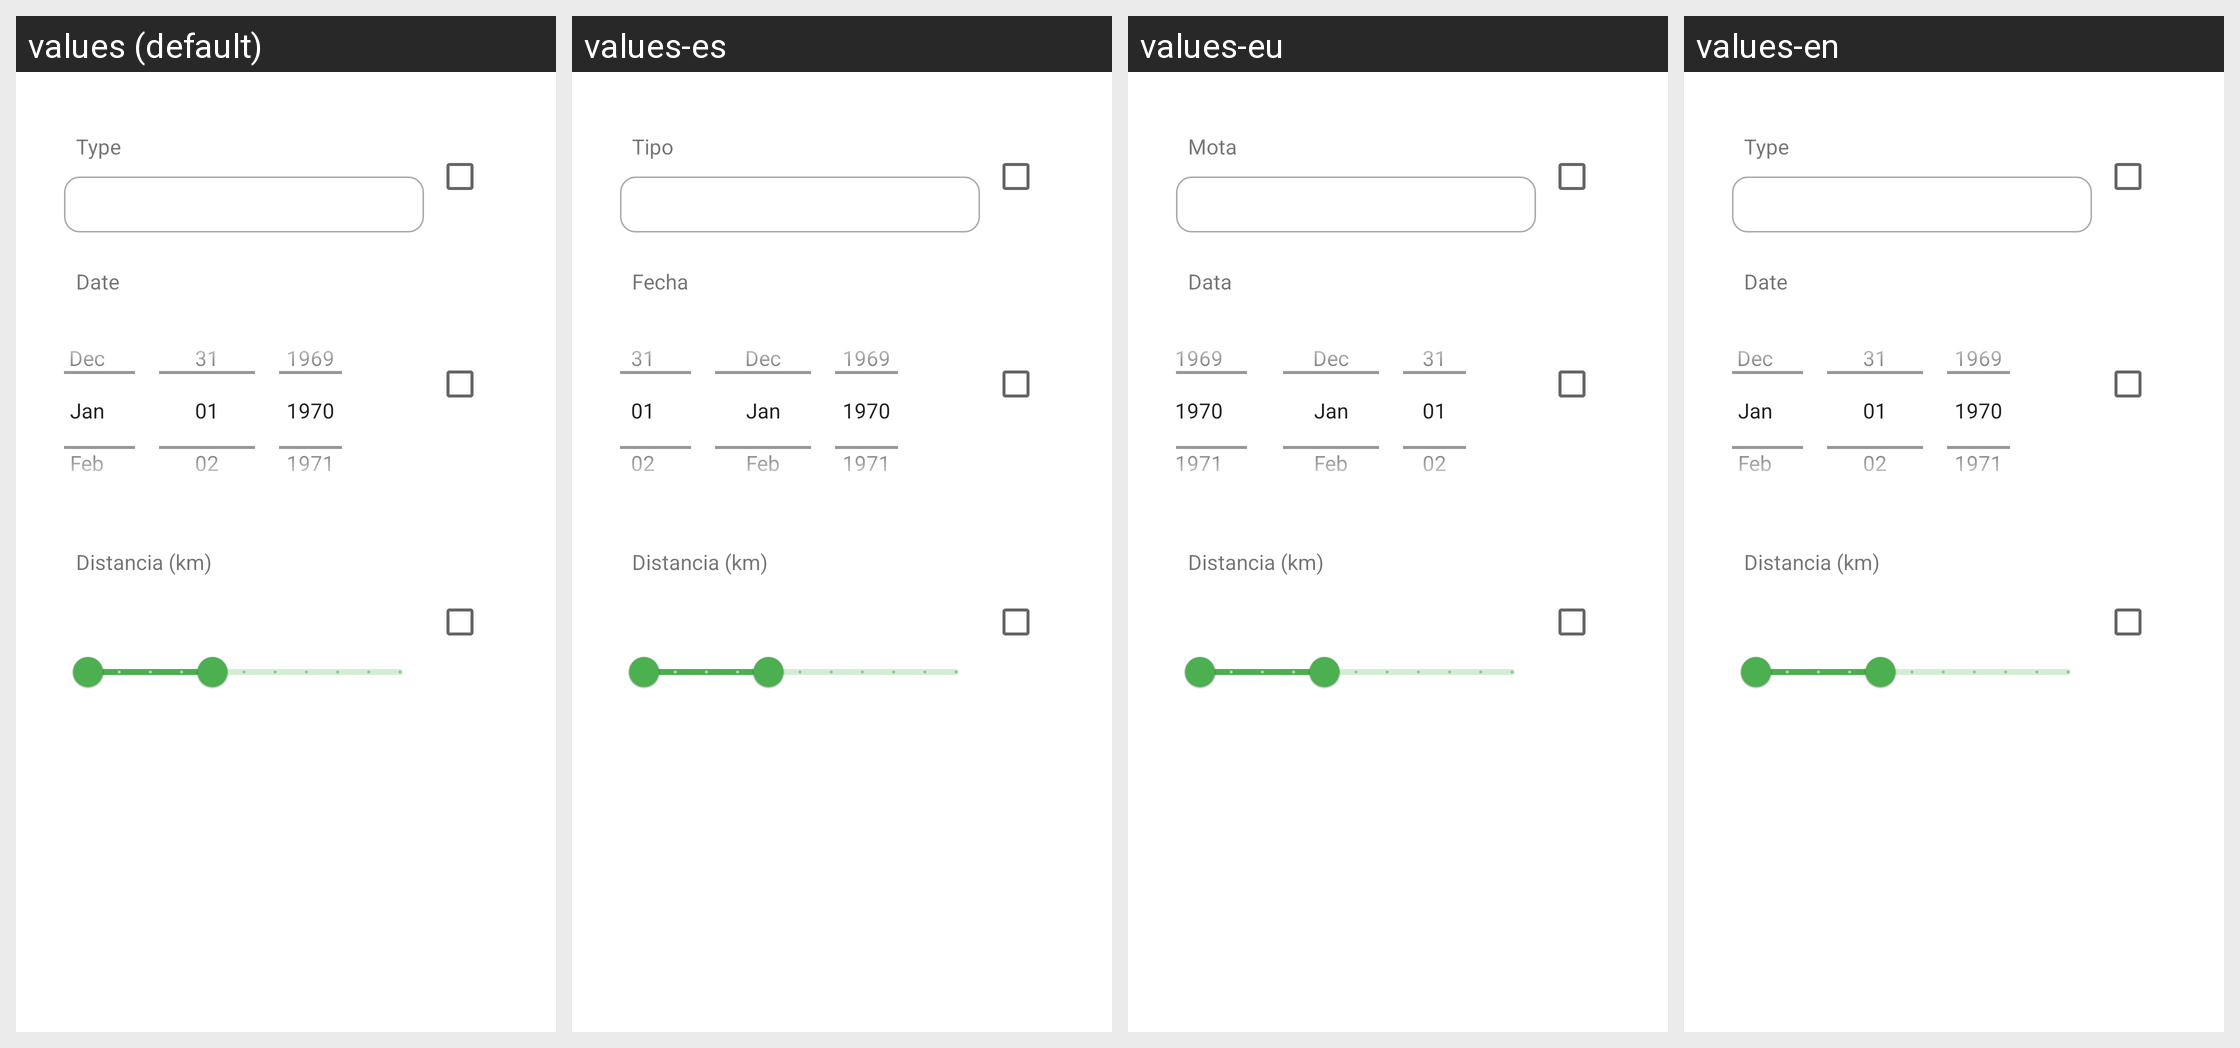

For this localized Android screen grid, give each drawn string resource with its value in every locale shown.
Android screen res/layout/filter_ejercicio.xml rendered under 4 locales, left to right: values (default), values-es, values-eu, values-en. Device: Nexus 5 (rendered at 1080×1920; each locale shown at half size, 540×960, under a caption strip naming it); theme Theme.HealthMate.
Strings drawn on this screen, with the default value and each locale's value (text and hints the layout hard-codes, and strings that could not be matched under every locale, appear in the picture but are not listed):

type
  values: Type
  values-es: Tipo
  values-eu: Mota
  values-en: Type

date_without_default
  values: Date
  values-es: Fecha
  values-eu: Data
  values-en: Date
